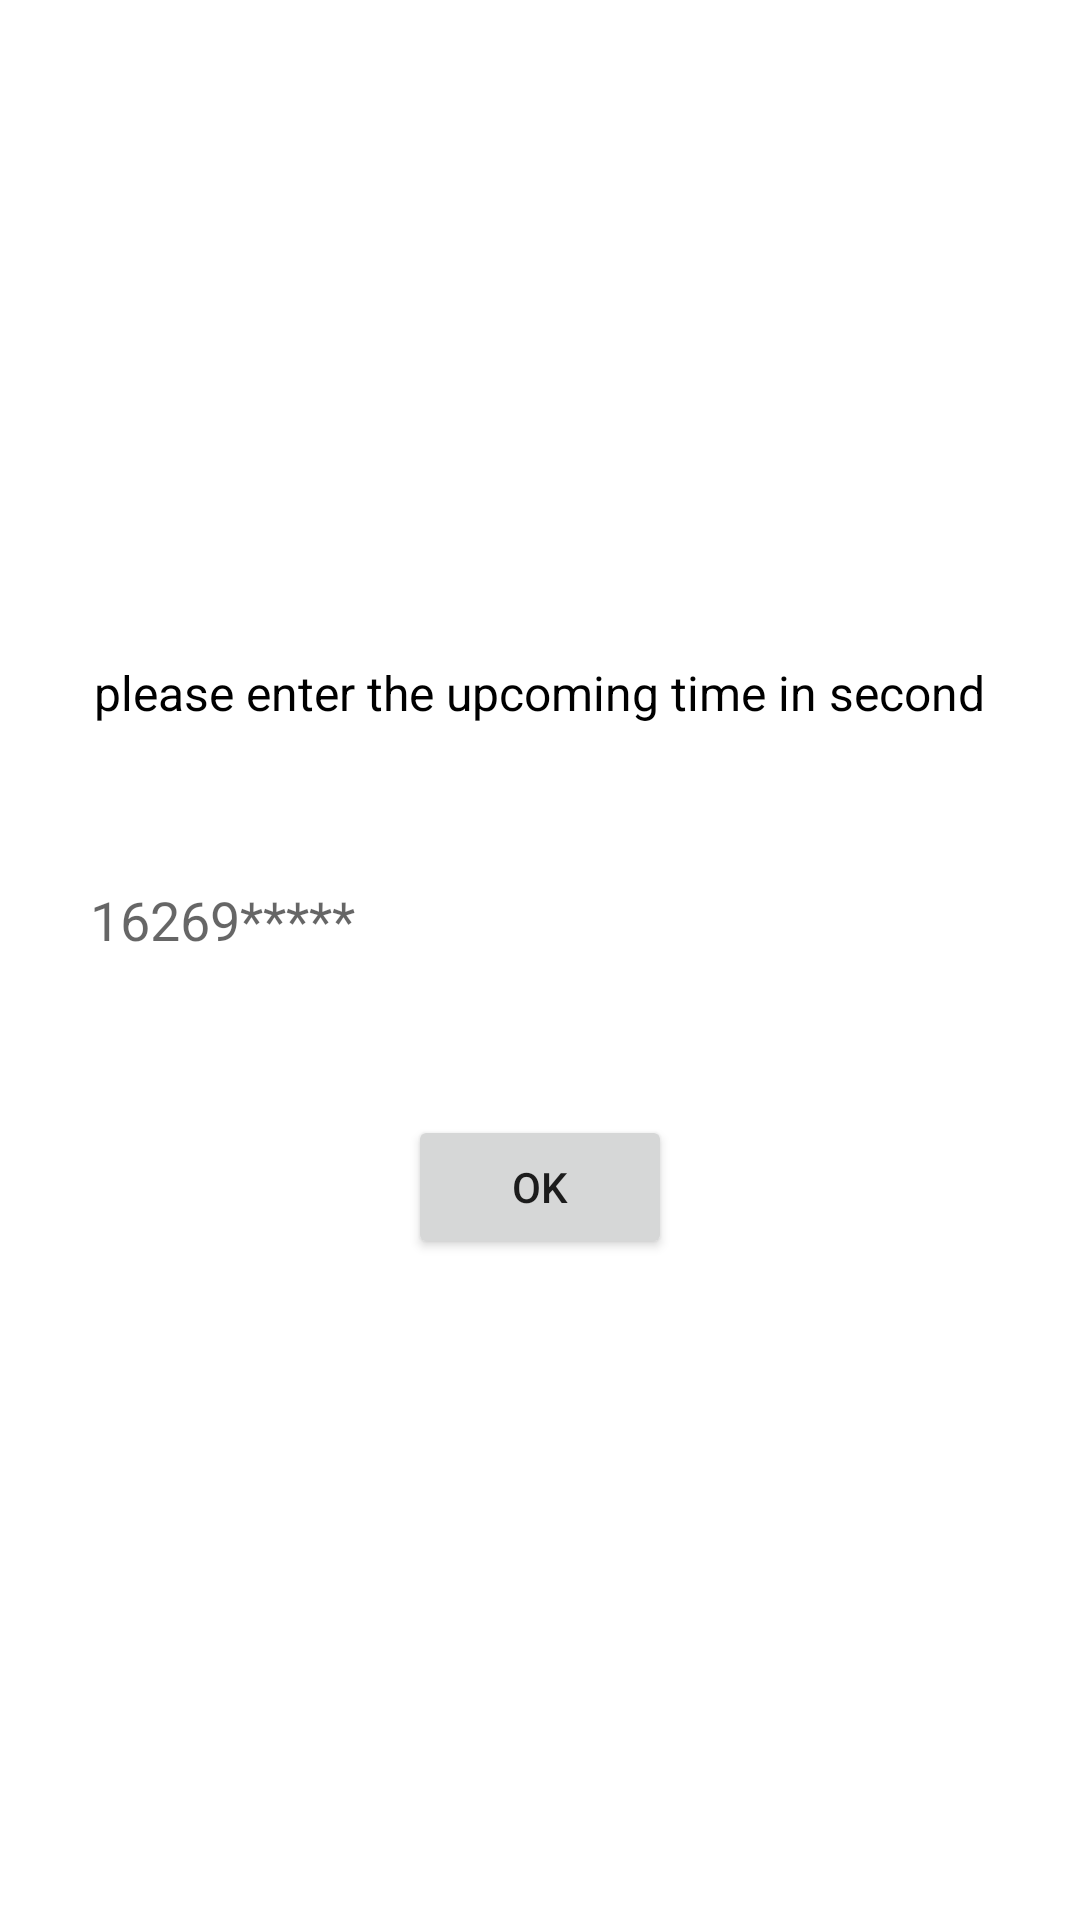

The Android layout XML behind this screen, and the referenced resources:
<!-- AndroidManifest.xml: application theme Theme.WeVenture -->
<!-- res/layout/enter_seconds_dialog.xml -->
<?xml version="1.0" encoding="utf-8"?>
<androidx.appcompat.widget.LinearLayoutCompat xmlns:android="http://schemas.android.com/apk/res/android"
    android:layout_width="match_parent"
    android:layout_height="match_parent"
    android:layout_gravity="center"
    android:gravity="center"
    android:orientation="vertical">

    <TextView
        android:layout_width="wrap_content"
        android:layout_height="wrap_content"
        android:layout_margin="20dp"
        android:text="@string/please_enter_upcomming_time_in_seconds"
        android:textColor="@color/black"
        android:textSize="16sp" />

    <EditText
        android:id="@+id/seconds_edt"
        android:layout_width="match_parent"
        android:layout_height="50dp"
        android:layout_margin="20dp"
        android:background="@drawable/curved_background_edt"
        android:maxLines="1"
        android:padding="10dp"
        android:inputType="number"
        android:hint="16269*****"
        />

    <Button
        android:id="@+id/ok_btn"
        android:layout_width="wrap_content"
        android:layout_height="wrap_content"
        android:text="@string/Ok"
        android:layout_margin="20dp"
        />

</androidx.appcompat.widget.LinearLayoutCompat>
<!-- resources referenced by this layout -->
<resources>
  <color name="black">#FF000000</color>
  <string name="Ok">ok</string>
  <string name="please_enter_upcomming_time_in_seconds">please enter the upcoming time in second</string>
  <style name="Theme.WeVenture" parent="Theme.MaterialComponents.DayNight.NoActionBar">
          
          <item name="colorPrimary">@color/purple_500</item>
          <item name="colorPrimaryVariant">@color/purple_700</item>
          <item name="colorOnPrimary">@color/white</item>
          
          <item name="colorSecondary">@color/teal_200</item>
          <item name="colorSecondaryVariant">@color/teal_700</item>
          <item name="colorOnSecondary">@color/black</item>
          
          <item name="android:statusBarColor" tools:targetApi="l">?attr/colorPrimaryVariant</item>
          
      </style>
  <color name="purple_500">#FF6200EE</color>
  <color name="purple_700">#FF3700B3</color>
  <color name="white">#FFFFFFFF</color>
  <color name="teal_200">#FF03DAC5</color>
  <color name="teal_700">#FF018786</color>
</resources>
